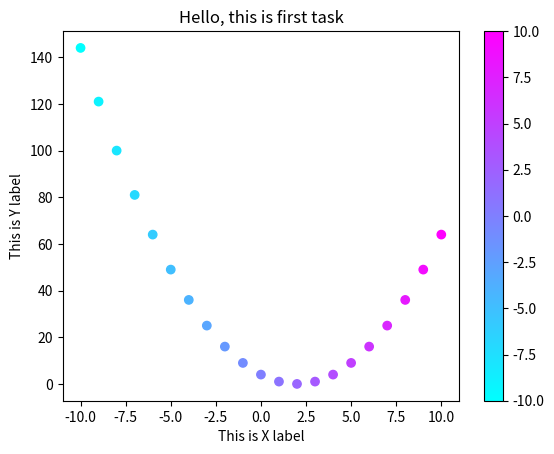

This chart was generated by the following Python code:
import pandas as pd
import matplotlib.pyplot as plt
import numpy as np

x = np.arange(-10, 11)
y= x ** 2 - 4 * x + 4

plt.scatter(x, y, c=x, cmap="cool")
plt.colorbar()
plt.title("Hello, this is first task")
plt.xlabel("This is X label")
plt.ylabel("This is Y label")
plt.show()